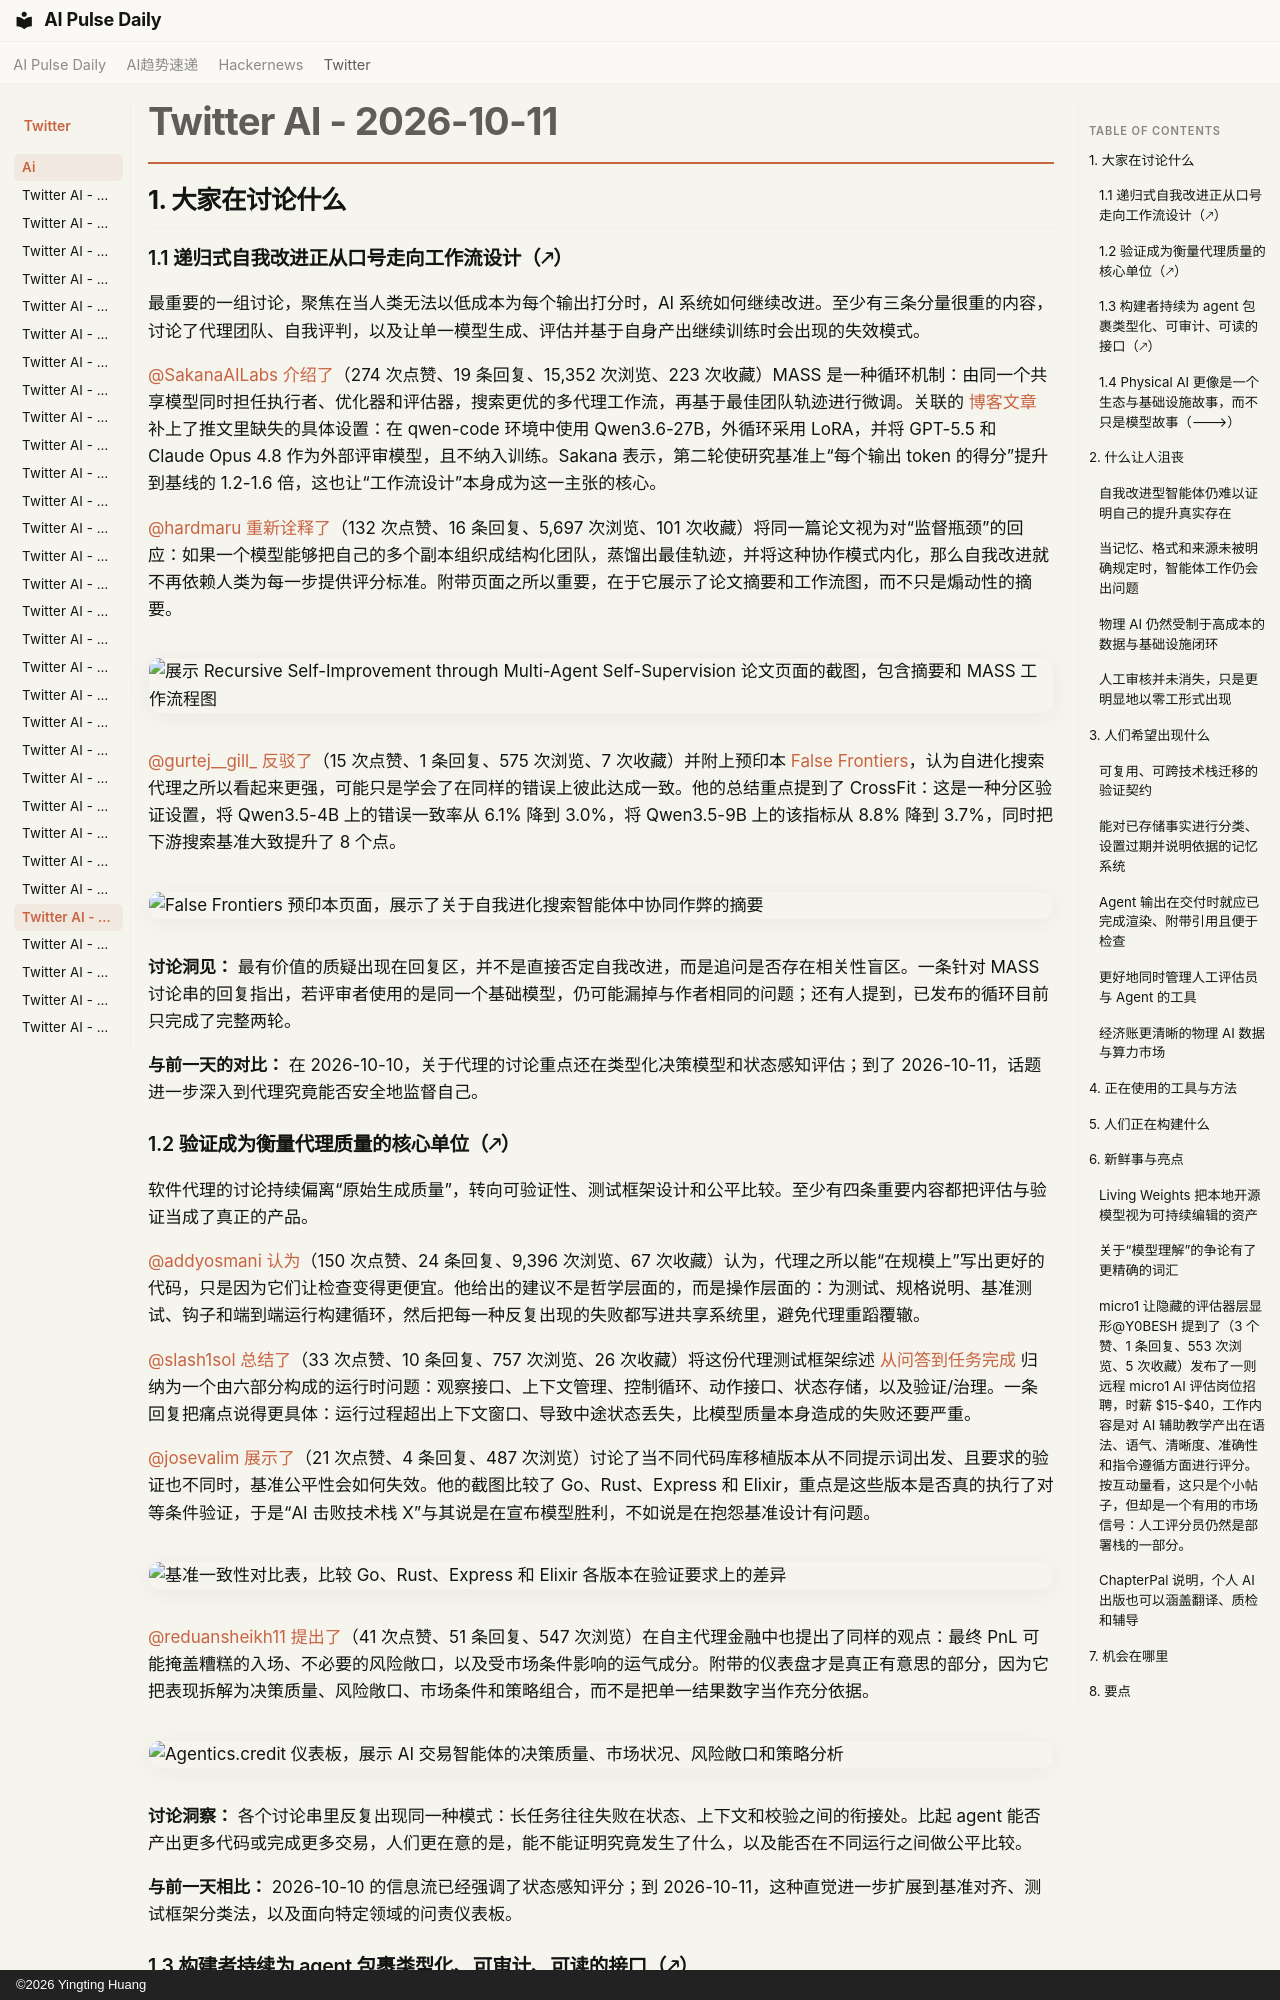

repository: vibewatch/vibewatch.github.io · page: twitter/ai/2026-10-11.zh/index.html · generator: mkdocs · copyright: ©2026 Yingting Huang

# Twitter AI - 2026-10-11

## 1. 大家在讨论什么

### 1.1 递归式自我改进正从口号走向工作流设计（🡕）

最重要的一组讨论，聚焦在当人类无法以低成本为每个输出打分时，AI 系统如何继续改进。至少有三条分量很重的内容，讨论了代理团队、自我评判，以及让单一模型生成、评估并基于自身产出继续训练时会出现的失效模式。

[@SakanaAILabs](https://x.com/SakanaAILabs) [介绍了](https://x.com/SakanaAILabs/status/2109385006603006435)（274 次点赞、19 条回复、15,352 次浏览、223 次收藏）MASS 是一种循环机制：由同一个共享模型同时担任执行者、优化器和评估器，搜索更优的多代理工作流，再基于最佳团队轨迹进行微调。关联的 [博客文章](https://pub.sakana.ai/mass/) 补上了推文里缺失的具体设置：在 qwen-code 环境中使用 Qwen3.6-27B，外循环采用 LoRA，并将 GPT-5.5 和 Claude Opus 4.8 作为外部评审模型，且不纳入训练。Sakana 表示，第二轮使研究基准上“每个输出 token 的得分”提升到基线的 1.2-1.6 倍，这也让“工作流设计”本身成为这一主张的核心。

[@hardmaru](https://x.com/hardmaru) [重新诠释了](https://x.com/hardmaru/status/2109385496237678844)（132 次点赞、16 条回复、5,697 次浏览、101 次收藏）将同一篇论文视为对“监督瓶颈”的回应：如果一个模型能够把自己的多个副本组织成结构化团队，蒸馏出最佳轨迹，并将这种协作模式内化，那么自我改进就不再依赖人类为每一步提供评分标准。附带页面之所以重要，在于它展示了论文摘要和工作流图，而不只是煽动性的摘要。

![展示 Recursive Self-Improvement through Multi-Agent Self-Supervision 论文页面的截图，包含摘要和 MASS 工作流程图](https://pbs.twimg.com/media/HUYKy8PbMAAAleL.png)

[@gurtej__gill_](https://x.com/gurtej__gill_) [反驳了](https://x.com/gurtej__gill_/status/2109377550531313670)（15 次点赞、1 条回复、575 次浏览、7 次收藏）并附上预印本 [False Frontiers](https://arxiv.org/abs/2609.39102)，认为自进化搜索代理之所以看起来更强，可能只是学会了在同样的错误上彼此达成一致。他的总结重点提到了 CrossFit：这是一种分区验证设置，将 Qwen3.5-4B 上的错误一致率从 6.1% 降到 3.0%，将 Qwen3.5-9B 上的该指标从 8.8% 降到 3.7%，同时把下游搜索基准大致提升了 8 个点。

![False Frontiers 预印本页面，展示了关于自我进化搜索智能体中协同作弊的摘要](https://pbs.twimg.com/media/HUYDsm3bcAAeD2I.jpg)

**讨论洞见：** 最有价值的质疑出现在回复区，并不是直接否定自我改进，而是追问是否存在相关性盲区。一条针对 MASS 讨论串的回复指出，若评审者使用的是同一个基础模型，仍可能漏掉与作者相同的问题；还有人提到，已发布的循环目前只完成了完整两轮。

**与前一天的对比：** 在 2026-10-10，关于代理的讨论重点还在类型化决策模型和状态感知评估；到了 2026-10-11，话题进一步深入到代理究竟能否安全地监督自己。

### 1.2 验证成为衡量代理质量的核心单位（🡕）

软件代理的讨论持续偏离“原始生成质量”，转向可验证性、测试框架设计和公平比较。至少有四条重要内容都把评估与验证当成了真正的产品。

[@addyosmani](https://x.com/addyosmani) [认为](https://x.com/addyosmani/status/2109384286763958742)（150 次点赞、24 条回复、9,396 次浏览、67 次收藏）认为，代理之所以能“在规模上”写出更好的代码，只是因为它们让检查变得更便宜。他给出的建议不是哲学层面的，而是操作层面的：为测试、规格说明、基准测试、钩子和端到端运行构建循环，然后把每一种反复出现的失败都写进共享系统里，避免代理重蹈覆辙。

[@slash1sol](https://x.com/slash1sol) [总结了](https://x.com/slash1sol/status/2109383952850993419)（33 次点赞、10 条回复、757 次浏览、26 次收藏）将这份代理测试框架综述 [从问答到任务完成](https://arxiv.org/abs/2606.20683) 归纳为一个由六部分构成的运行时问题：观察接口、上下文管理、控制循环、动作接口、状态存储，以及验证/治理。一条回复把痛点说得更具体：运行过程超出上下文窗口、导致中途状态丢失，比模型质量本身造成的失败还要严重。

[@josevalim](https://x.com/josevalim) [展示了](https://x.com/josevalim/status/2109281857128796472)（21 次点赞、4 条回复、487 次浏览）讨论了当不同代码库移植版本从不同提示词出发、且要求的验证也不同时，基准公平性会如何失效。他的截图比较了 Go、Rust、Express 和 Elixir，重点是这些版本是否真的执行了对等条件验证，于是“AI 击败技术栈 X”与其说是在宣布模型胜利，不如说是在抱怨基准设计有问题。

![基准一致性对比表，比较 Go、Rust、Express 和 Elixir 各版本在验证要求上的差异](https://pbs.twimg.com/media/HUWsJl3XwAAk-bx.jpg)

[@reduansheikh11](https://x.com/reduansheikh11) [提出了](https://x.com/reduansheikh11/status/2109262601192669359)（41 次点赞、51 条回复、547 次浏览）在自主代理金融中也提出了同样的观点：最终 PnL 可能掩盖糟糕的入场、不必要的风险敞口，以及受市场条件影响的运气成分。附带的仪表盘才是真正有意思的部分，因为它把表现拆解为决策质量、风险敞口、市场条件和策略组合，而不是把单一结果数字当作充分依据。![Agentics.credit 仪表板，展示 AI 交易智能体的决策质量、市场状况、风险敞口和策略分析](https://pbs.twimg.com/media/HUWbJTbacAAp1lo.jpg)

**讨论洞察：** 各个讨论串里反复出现同一种模式：长任务往往失败在状态、上下文和校验之间的衔接处。比起 agent 能否产出更多代码或完成更多交易，人们更在意的是，能不能证明究竟发生了什么，以及能否在不同运行之间做公平比较。

**与前一天相比：** 2026-10-10 的信息流已经强调了状态感知评分；到 2026-10-11，这种直觉进一步扩展到基准对齐、测试框架分类法，以及面向特定领域的问责仪表板。
